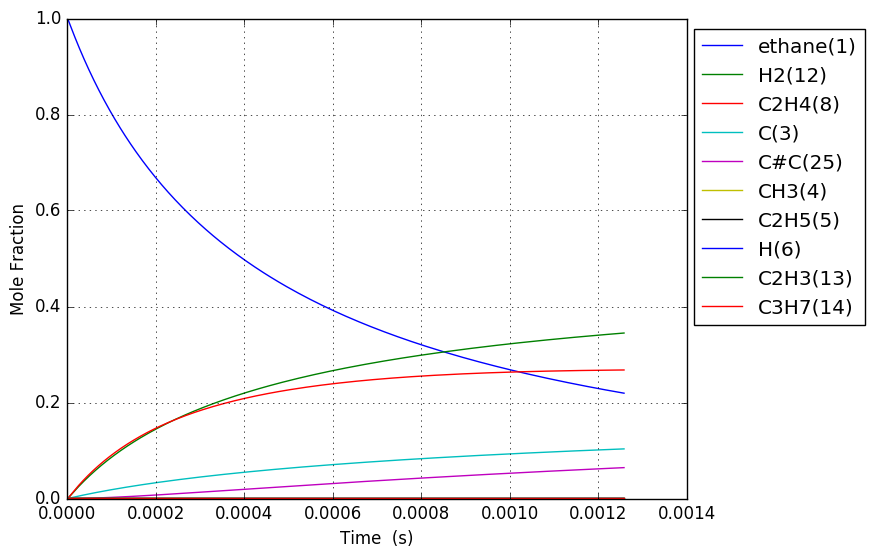

Source data for this figure (header and first rows):
Time (s), Volume (m^3), Ar, He, Ne, N2, ethane(1), CH3(4), C2H5(5), C(3), H(6), C2H4(8), H2(12), C3H7(14), C2H3(13), C#C(25), C3H5(32)
4.8118636106181455e-19, 0.1122, 0.0, 0.0, 0.0, 0.0, 1, 1.9364715844157461e-16, 6.2370966714938891e-19, 1.529322450202369e-29, 6.2370966714956879e-19, 1.1053878146887417e-29, 3.3171947748687392e-30, 1.6464055464658537e-57, 1.5840360490091353e-49, 6.8883662606886782e-60, 2.1471822612303652e-87
1.3473218109730807e-18, 0.1122, 0.0, 0.0, 0.0, 0.0, 1, 5.4221204363635918e-16, 1.7463870680427717e-18, 9.2371075992216851e-29, 1.7463870680438591e-18, 6.6765424007981035e-29, 2.0035856440447146e-29, 5.1765624615016618e-56, 1.880567601961909e-48, 1.5408999826346556e-58, 2.4422649001893727e-85
3.079592710795613e-18, 0.1122, 0.0, 0.0, 0.0, 0.0, 1, 1.2393418140257294e-15, 3.9917418699274675e-18, 4.4472696851875495e-28, 3.9917418699327053e-18, 3.2144677652320163e-28, 9.6464024056782338e-29, 1.15486260819753e-54, 1.8463524324024518e-47, 3.0445587165206112e-57, 2.2109731403095215e-83
6.544134510440678e-18, 0.1122, 0.0, 0.0, 0.0, 0.0, 1, 2.6336013548036744e-15, 8.4824514740885824e-18, 1.9422395117560363e-27, 8.4824514741114593e-18, 1.4038425247757632e-27, 4.2128373644552401e-28, 2.1629298512764428e-53, 1.6330778333919287e-46, 5.4176296179627266e-56, 1.6757208963027398e-81
1.3473218109730808e-17, 0.1122, 0.0, 0.0, 0.0, 0.0, 1, 5.4221204363563853e-15, 1.7463870683977704e-17, 8.1084676309642041e-27, 1.7463870684073215e-17, 5.8607661945692632e-27, 1.7587766699701523e-27, 3.7359234258878774e-52, 1.3727003465185864e-45, 9.1376243835291488e-55, 1.1651924301559583e-79
2.7331385308311067e-17, 0.1122, 0.0, 0.0, 0.0, 0.0, 1, 1.0999158599449081e-14, 3.5426709110023518e-17, 3.3125736000289225e-26, 3.5426709110413708e-17, 2.3943142230508922e-26, 7.1851765729908701e-27, 6.2072926159176642e-51, 1.1254227237842893e-44, 1.5008576064726446e-53, 7.7695417014712511e-78
5.504771970547159e-17, 0.1122, 0.0, 0.0, 0.0, 0.0, 1, 2.2153234925583586e-14, 7.1352385987185448e-17, 1.3389952126236832e-25, 7.1352385988762677e-17, 9.6782009113392162e-26, 2.904363253078123e-26, 1.0119453500493792e-49, 9.1139657258511547e-44, 2.4329550432413932e-52, 5.0749935153970682e-76
1.1048038849979262e-16, 0.1122, 0.0, 0.0, 0.0, 0.0, 1, 4.4461387577648986e-14, 1.4320373984179043e-16, 5.3840408587859556e-25, 1.4320373984813238e-16, 3.891562023279203e-25, 1.1678316911626207e-25, 1.6342944100339956e-48, 7.3357136772844929e-43, 3.9181996949945573e-51, 3.2812040469565424e-74
2.213457260884347e-16, 0.1122, 0.0, 0.0, 0.0, 0.0, 1, 8.9077692880965499e-14, 2.8690644795212494e-16, 2.1592411914661557e-24, 2.8690644797755915e-16, 1.5606904281899924e-24, 4.6835274147006051e-25, 2.6270804255444591e-47, 5.8864501070149909e-42, 6.2895801924556153e-50, 2.1106638776930116e-72
4.4307640126571884e-16, 0.1122, 0.0, 0.0, 0.0, 0.0, 1, 1.7831030348434111e-13, 5.7431186577729218e-16, 8.6482273079563086e-24, 5.7431186587916163e-16, 6.2509022507499432e-24, 1.8758538869348915e-24, 4.2131215768568408e-46, 4.716326263715418e-41, 1.0079734270105588e-48, 1.3542578276785546e-70
8.865377516202872e-16, 0.1122, 0.0, 0.0, 0.0, 0.0, 1, 3.5677552467806318e-13, 1.1491227078456202e-15, 3.4615447161353743e-23, 1.1491227082533635e-15, 2.5019899484043094e-23, 7.5083042131005985e-24, 6.7488382904992761e-45, 3.7759335325106639e-40, 1.6140727591378814e-47, 8.6782583931549169e-69
1.7734604523294238e-15, 0.1122, 0.0, 0.0, 0.0, 0.0, 1, 7.1370596701338983e-13, 2.2987444176542467e-15, 1.3850687734307274e-22, 2.2987444192857531e-15, 1.0011218914196221e-22, 3.004299726403303e-23, 1.0804417746361246e-43, 3.0219020814230583e-39, 2.5835739222935943e-46, 5.5576182088962263e-67
3.547305853747697e-15, 0.1122, 0.0, 0.0, 0.0, 0.0, 1, 1.427566851475574e-12, 4.5979879399593807e-15, 5.5411769955225268e-22, 4.5979879464864821e-15, 4.0051395593225063e-22, 1.2019155502155672e-22, 1.7292082757088739e-42, 2.4179930754583272e-38, 4.134579732164023e-45, 3.5580161386400197e-65
7.0949966565842434e-15, 0.1122, 0.0, 0.0, 0.0, 0.0, 1, 2.8552886195660672e-12, 9.1964753953211397e-15, 2.2166511909219466e-21, 9.1964754214317856e-15, 1.6021862930835745e-21, 4.8080537364927996e-22, 2.7671317461146929e-41, 1.9345977801945855e-37, 6.6160655906593044e-44, 2.2775075651940698e-63
1.4190378262257337e-14, 0.1122, 0.0, 0.0, 0.0, 0.0, 1, 5.7107321524115464e-12, 1.8393451949050296e-14, 8.8669655580135806e-21, 1.8393452053498045e-14, 6.409006611052699e-21, 1.9232999552757726e-21, 4.4277209524424404e-40, 1.5477831337287908e-36, 1.058645145830617e-42, 1.4577411989897568e-61
2.8381141473603522e-14, 0.1122, 0.0, 0.0, 0.0, 0.0, 1, 1.1421619204760483e-11, 3.6787411628528782e-14, 3.546858380198115e-20, 3.6787412046335594e-14, 2.5636553256723512e-20, 7.6933579513760717e-21, 7.0845739122859962e-39, 1.2383061959156302e-35, 1.6939418962819751e-41, 9.3301801001001856e-60
5.676266789629589e-14, 0.1122, 0.0, 0.0, 0.0, 0.0, 1, 2.2843393256090286e-11, 7.357535727554718e-14, 1.418757781080562e-19, 7.3575358946849767e-14, 1.0254729806750853e-19, 3.0773757717876898e-20, 1.1335405779150279e-37, 9.9073719127595667e-35, 2.7105545744625387e-40, 5.9717749973244537e-58
1.1352572074168063e-13, 0.1122, 0.0, 0.0, 0.0, 0.0, 1, 4.5686941145277503e-11, 1.4715135372167524e-13, 5.6750599622478656e-19, 1.4715136040738642e-13, 4.1019161361063414e-19, 1.2309575989146251e-19, 1.8136435129151354e-36, 7.9272322066320157e-34, 4.3375967405185755e-39, 3.8224108627888541e-56
2.270518264324501e-13, 0.1122, 0.0, 0.0, 0.0, 0.0, 1, 9.1374036069762442e-11, 2.9430376722106233e-13, 2.2700297363327421e-18, 2.9430379396770984e-13, 1.6407733071282058e-18, 4.9238511514956178e-19, 2.9017215654687322e-35, 6.3438648068977733e-33, 6.9423587561371576e-38, 2.4469143452707788e-54
4.5410403781398907e-13, 0.1122, 0.0, 0.0, 0.0, 0.0, 1, 1.8274822250317302e-10, 5.8861027663848516e-13, 9.080130318896071e-18, 5.886103836550894e-13, 6.5631230137668258e-18, 1.9695495521226299e-18, 4.6423771631176251e-34, 5.0783957042355236e-32, 1.1114773710495396e-36, 1.5667447578590019e-52
9.082084605770669e-13, 0.1122, 0.0, 0.0, 0.0, 0.0, 1, 3.6549658170774844e-10, 1.1772300250689281e-12, 3.6320542988208824e-17, 1.1772304533746365e-12, 2.6252680263162327e-17, 7.8782559147922746e-18, 7.4265709831995104e-33, 4.067993593715241e-31, 1.780599415397526e-35, 1.0036334997976859e-50
1e-12, 0.1122, 0.0, 0.0, 0.0, 0.0, 1, 4.0243687533216936e-10, 1.2962148786720136e-12, 4.7333162979754469e-17, 1.2962154370360063e-12, 3.4212799629199975e-17, 1.0267036142950517e-17, 1.868148100527675e-32, 6.9545524607554287e-31, 4.4872706840947855e-35, 7.405937577723135e-50
1.8164173061032228e-12, 0.1122, 0.0, 0.0, 0.0, 0.0, 1, 7.3099324546784711e-10, 2.3544964396802515e-12, 1.4528220710196543e-16, 2.3544981548157145e-12, 1.0501212654692266e-16, 3.151345526444586e-17, 1.1878551430437123e-31, 3.2628341445223616e-30, 2.8561093600483225e-34, 6.4349658971356392e-49
2.7246261516293787e-12, 0.1122, 0.0, 0.0, 0.0, 0.0, 1, 1.096489854545186e-09, 3.5317897713017976e-12, 3.0872470303400071e-16, 3.5317934187730088e-12, 2.231528050309923e-16, 6.6966717908227093e-17, 4.527998994796513e-31, 9.3457791322031137e-30, 1.0526881842538543e-33, 3.5911940503334569e-48
4.54104384268169e-12, 0.1122, 0.0, 0.0, 0.0, 0.0, 1, 1.8274828541027189e-09, 5.8864840979638809e-12, 8.535329642788664e-16, 5.8864942021675209e-12, 6.1696629384603299e-16, 1.851477098863636e-16, 3.7214183978842054e-30, 4.3183621664834698e-29, 8.1414869276677206e-33, 9.3750119309441489e-47
6.150285340831531e-12, 0.1122, 0.0, 0.0, 0.0, 0.0, 1, 2.4751003953667629e-09, 7.9726918966242766e-12, 1.5066227300831788e-15, 7.9727097550089483e-12, 1.0890610594784602e-15, 3.2682050210139959e-16, 1.0647431913518739e-29, 9.6200690370680475e-29, 2.2042965906369723e-32, 3.8992314515634949e-46
7.759526838981372e-12, 0.1122, 0.0, 0.0, 0.0, 0.0, 1, 3.122717753926905e-09, 1.0058989629789626e-11, 2.3417670385311965e-15, 1.0059017423657844e-11, 1.692770672118567e-15, 5.079902187451884e-16, 2.4194228930774968e-29, 1.8143978540470084e-28, 4.9505055838953021e-32, 1.1604260261161371e-45
9.368768337131212e-12, 0.1122, 0.0, 0.0, 0.0, 0.0, 1, 3.7703349414708506e-09, 1.2145371527185005e-11, 3.3472921531503081e-15, 1.2145411304734735e-11, 2.419660582765048e-15, 7.2612573132521582e-16, 4.7586753066673535e-29, 3.0310329715091211e-28, 9.4952559274001542e-32, 2.9626933362977604e-45
1e-11, 0.1122, 0.0, 0.0, 0.0, 0.0, 1, 4.024365438254262e-09, 1.2963780903620034e-11, 3.7769596571534741e-15, 1.296382580728953e-11, 2.7302693367981365e-15, 8.193376734749839e-16, 6.0182903841840019e-29, 3.6006107481331397e-28, 1.18154407736088e-31, 4.2235488895254427e-45
1.2587251333430894e-11, 0.1122, 0.0, 0.0, 0.0, 0.0, 1, 5.0655689275690435e-09, 1.6318326597232107e-11, 5.7455788520110202e-15, 1.6318395016643577e-11, 4.1534149663359435e-15, 1.2464158345968534e-15, 1.3194982607254894e-28, 6.4788936740278247e-28, 2.448994369289672e-31, 1.2652827535023408e-44
1.5805734329730575e-11, 0.1122, 0.0, 0.0, 0.0, 0.0, 1, 6.3608022804209845e-09, 2.0491593220370331e-11, 8.7746281032868898e-15, 2.0491697921707381e-11, 6.3432335679688603e-15, 1.9035688478035238e-15, 2.9414953142961476e-28, 1.1822864790448065e-27, 5.191954777470266e-31, 3.7320353586126281e-44
1.9024217326030257e-11, 0.1122, 0.0, 0.0, 0.0, 0.0, 1, 7.6560349578036e-09, 2.4665192200351963e-11, 1.2476605885215943e-14, 2.4665341381692703e-11, 9.0196380549909032e-15, 2.7067444420184338e-15, 5.7941557114275311e-28, 1.9648781756499406e-27, 9.847036945286004e-31, 9.487562071527598e-44
2.5461183318629623e-11, 0.1122, 0.0, 0.0, 0.0, 0.0, 1, 1.0246498248428496e-08, 3.3013405680425213e-11, 2.1937007059145526e-14, 3.3013669175930837e-11, 1.5859653572414046e-14, 4.7594022900467443e-15, 1.8374343922075764e-27, 4.589146214464631e-27, 3.0110580265196511e-30, 5.6168220423780798e-43
3.1898149311228985e-11, 0.1122, 0.0, 0.0, 0.0, 0.0, 1, 1.2836958794496888e-08, 4.1362969266974857e-11, 3.41316912047445e-14, 4.1363381077842252e-11, 2.4677292039109004e-14, 7.4055410030550373e-15, 4.415787306984167e-27, 8.9264829817973509e-27, 7.1483590934152257e-30, 1.9979212592110496e-42
4.477208129642772e-11, 0.1122, 0.0, 0.0, 0.0, 0.0, 1, 1.8017871646233012e-08, 5.8066148833789655e-11, 6.6730443635461171e-14, 5.8066961660953902e-11, 4.8251826234268139e-14, 1.44801908344656e-14, 1.7510495595733062e-26, 2.5274671827552951e-26, 2.8806849744801745e-29, 1.7318032008779299e-41
7.051994526682517e-11, 0.1122, 0.0, 0.0, 0.0, 0.0, 1, 2.8379664385523494e-08, 9.1488710821686522e-11, 1.6476685819902611e-13, 9.1490758008447398e-11, 1.1916958745214949e-13, 3.5762564972470612e-14, 1.1405796638266622e-25, 1.0685305630355195e-25, 2.0305554843189626e-28, 3.4429985955771042e-40
9.999999999999999e-11, 0.1122, 0.0, 0.0, 0.0, 0.0, 1, 4.0243360250022977e-08, 1.2978242702662222e-10, 3.3078133255695939e-13, 1.2978664413195433e-10, 2.3931902197939371e-13, 7.181980303591384e-14, 5.4071201798932002e-25, 3.51539229164963e-25, 1.0958958055331846e-27, 5.4142085817994681e-39
1.220156732076201e-10, 0.1122, 0.0, 0.0, 0.0, 0.0, 1, 4.9103117992154951e-08, 1.5839858920814004e-10, 4.9220080741610426e-13, 1.5840495367651804e-10, 3.561700327454699e-13, 1.0688739485045775e-13, 1.0794555484844159e-24, 6.3961367503954691e-25, 2.2454584007969208e-27, 1.2470057905023932e-38
1.73511401148415e-10, 0.1122, 0.0, 0.0, 0.0, 0.0, 1, 6.9826395757391923e-08, 2.2539472896651448e-10, 9.9478237670231557e-13, 2.254080302985684e-10, 7.2016870900817813e-13, 2.1612685463702917e-13, 4.0575799126680725e-24, 1.9440806169854417e-24, 8.9578530612517482e-27, 7.8675860843642881e-38
2.250071290892099e-10, 0.1122, 0.0, 0.0, 0.0, 0.0, 1, 9.0549497663945309e-08, 2.9247702164476202e-10, 1.6725111508908276e-12, 2.9250009547433466e-10, 1.2113217941334505e-12, 3.635293039192896e-13, 1.0794750722043532e-23, 4.4685972910842737e-24, 2.505933322674976e-26, 3.2274868025849973e-37
2.765028570300048e-10, 0.1122, 0.0, 0.0, 0.0, 0.0, 1, 1.1127242369449729e-07, 3.5964535510533704e-10, 2.5253861476541019e-12, 3.5968125990632471e-10, 1.8297901443295284e-12, 5.4914467004554951e-13, 2.3613111023372377e-23, 8.7596508099868864e-24, 5.7603686733311423e-26, 1.0379929648822237e-36
3.7949431291159466e-10, 0.1122, 0.0, 0.0, 0.0, 0.0, 1, 1.5271774806421186e-07, 4.9423972959933561e-10, 4.7565703414185666e-12, 4.9431129516206102e-10, 3.4492673730276581e-12, 1.0351994210729347e-12, 7.911438778989152e-23, 2.5166789047154018e-23, 2.1333302145363271e-25, 6.9509714165595633e-36
4.824857687931845e-10, 0.1122, 0.0, 0.0, 0.0, 0.0, 1, 1.9416236872940601e-07, 6.2917695672003355e-10, 7.6883253241454529e-12, 6.2929901851385895e-10, 5.5798857537075555e-12, 1.674692195007375e-12, 1.9846725138359219e-22, 5.7114687163620579e-23, 5.8448485002106562e-25, 2.7716074289895299e-35
5.854772246747743e-10, 0.1122, 0.0, 0.0, 0.0, 0.0, 1, 2.3560628554592634e-07, 7.6445609749162304e-10, 1.1320640746414768e-11, 7.6464535473560839e-10, 8.2229951561412009e-12, 2.4680461615305859e-12, 4.1844556406440708e-22, 1.1219710731639695e-22, 1.3421833634907661e-24, 8.6357416552324717e-35
6.884686805563641e-10, 0.1122, 0.0, 0.0, 0.0, 0.0, 1, 2.7704949837103785e-07, 9.0007622614322678e-10, 1.5653506149912285e-11, 9.0035121530248427e-10, 1.1379929766657208e-11, 3.4156821131618897e-12, 7.8453409352971063e-22, 1.996512128656555e-22, 2.7419909567456863e-24, 2.3202356374118791e-34
8.944515923195437e-10, 0.1122, 0.0, 0.0, 0.0, 0.0, 1, 3.5993381149952188e-07, 1.1723359323622299e-09, 2.64208466751247e-11, 1.1728449691215665e-09, 1.9240364756364756e-11, 5.7754230421176847e-12, 2.1861196315394523e-21, 5.1922303931033054e-22, 9.2758757102279737e-24, 1.3813956724848709e-33
9.999999999999999e-10, 0.1122, 0.0, 0.0, 0.0, 0.0, 1, 4.0240375388158301e-07, 1.312370308272801e-09, 3.3023960307592175e-11, 1.3130352849821269e-09, 2.4069881989731684e-11, 7.2254134858546832e-12, 3.3751029693207847e-21, 7.8384482570424121e-22, 1.5638954060779446e-23, 2.8829008105244296e-33
1.0798362129064053e-09, 0.1122, 0.0, 0.0, 0.0, 0.0, 1, 4.3452728427919911e-07, 1.4185269641227329e-09, 3.8507232743614759e-11, 1.4193276642756871e-09, 2.8084908218310678e-11, 8.4309417761710166e-12, 4.5394475369218706e-21, 1.0405090122970286e-21, 2.2270438820657234e-23, 4.6287936456895126e-33
1.265220833493267e-09, 0.1122, 0.0, 0.0, 0.0, 0.0, 1, 5.0911847397642381e-07, 1.6658090655362177e-09, 5.2863243797934902e-11, 1.6669887339070135e-09, 3.8614177529752724e-11, 1.1592721456648622e-11, 8.3550760195546244e-21, 1.8751975102913283e-21, 4.664134823599605e-23, 1.2655315024460694e-32
1.4506054540801286e-09, 0.1122, 0.0, 0.0, 0.0, 0.0, 1, 5.8370737978321282e-07, 1.9141771551297651e-09, 6.9488821106205501e-11, 1.9158331785006794e-09, 5.0835601735218048e-11, 1.5263179515624344e-11, 1.4099190226378274e-20, 3.1267823718048945e-21, 8.8448160887064135e-23, 3.0175049729073865e-32
1.6359900746669902e-09, 0.1122, 0.0, 0.0, 0.0, 0.0, 1, 6.5829400089144633e-07, 2.1636261961460563e-09, 8.8383905968394051e-11, 2.1658659536920756e-09, 6.4756576068578771e-11, 1.9444744341339942e-11, 2.2286022631683371e-20, 4.9136508000560321e-21, 1.5562565176535148e-22, 6.4914634432719994e-32
1.8213746952538518e-09, 0.1122, 0.0, 0.0, 0.0, 0.0, 1, 7.3287833649279306e-07, 2.4141511952391487e-09, 1.095484397135413e-10, 2.4170919715669839e-09, 8.0384463278727925e-11, 2.4139855303080916e-11, 3.3471508401266961e-20, 7.3687984656514002e-21, 2.5822604535148302e-22, 1.288172145019665e-31
2.1921439364275753e-09, 0.1122, 0.0, 0.0, 0.0, 0.0, 1, 8.8204014794129832e-07, 2.9184092981252529e-09, 1.5868561939659656e-10, 2.9231431793250607e-09, 1.1679027119205438e-10, 3.5080520984641382e-11, 6.7222325789409009e-20, 1.48826246791507e-20, 6.2144334582582436e-22, 4.2245454426972663e-31
2.5629131776012985e-09, 0.1122, 0.0, 0.0, 0.0, 0.0, 1, 1.0311928076612363e-06, 3.4269123725854019e-09, 2.1689989174516725e-10, 3.4340252406514191e-09, 1.6011127218479387e-10, 4.8104892442790144e-11, 1.2045312895111632e-19, 2.7012128446136736e-20, 1.3085255891673561e-21, 1.1451745168202414e-30
2.9336824187750218e-09, 0.1122, 0.0, 0.0, 0.0, 0.0, 1, 1.1803363091851502e-06, 3.9396220435441799e-09, 2.8419078924652266e-10, 3.9497758764849653e-09, 2.1040516114639318e-10, 6.3232850324447173e-11, 1.9870963625162054e-19, 4.5333307574249463e-20, 2.4993981014165758e-21, 2.7078454550407991e-30
3.6752209011224687e-09, 0.1122, 0.0, 0.0, 0.0, 0.0, 1, 1.4785958117796899e-06, 4.9775109028714917e-09, 4.4600059444989566e-10, 4.9960305192723325e-09, 3.3213987441558502e-10, 9.9879769620565265e-11, 4.5367064601757953e-19, 1.0788772565246583e-19, 7.423352527180396e-21, 1.1611284394828748e-29
4.283989070040874e-09, 0.1122, 0.0, 0.0, 0.0, 0.0, 1, 1.7234253787708665e-06, 5.8418266093951683e-09, 6.059724079609723e-10, 5.8698260532651736e-09, 4.5341424220265568e-10, 1.364283174009052e-10, 7.9009186816253959e-19, 1.9496453720378979e-19, 1.5600196355189382e-20, 3.0823511539847477e-29
4.89275723895928e-09, 0.1122, 0.0, 0.0, 0.0, 0.0, 1, 1.9682301756815887e-06, 6.7170257067026997e-09, 7.9040766669751421e-10, 6.757195292841526e-09, 5.9419050108477484e-10, 1.7890187648714889e-10, 1.2721948222806933e-18, 3.2592566099427148e-19, 2.973049433605806e-20, 7.1490172655127193e-29
5.5015254078776855e-09, 0.1122, 0.0, 0.0, 0.0, 0.0, 1, 2.2130101738948244e-06, 7.6029552372554746e-09, 9.9930432604973706e-10, 7.6582882548225737e-09, 7.5471095530045432e-10, 2.2739228629694201e-10, 1.9300220894601225e-18, 5.1318251129445801e-19, 5.2555945672558144e-20, 1.4986102424936362e-28
6.110293576796091e-09, 0.1122, 0.0, 0.0, 0.0, 0.0, 1, 2.4577653447957426e-06, 8.4994665944208988e-09, 1.2326603485157893e-09, 8.5732505922653986e-09, 9.3521454411785841e-10, 2.8199237506301199e-10, 2.7943925389388427e-18, 7.7054305077654379e-19, 8.7545447000093251e-20, 2.9008236274930953e-28
... 650 more rows
